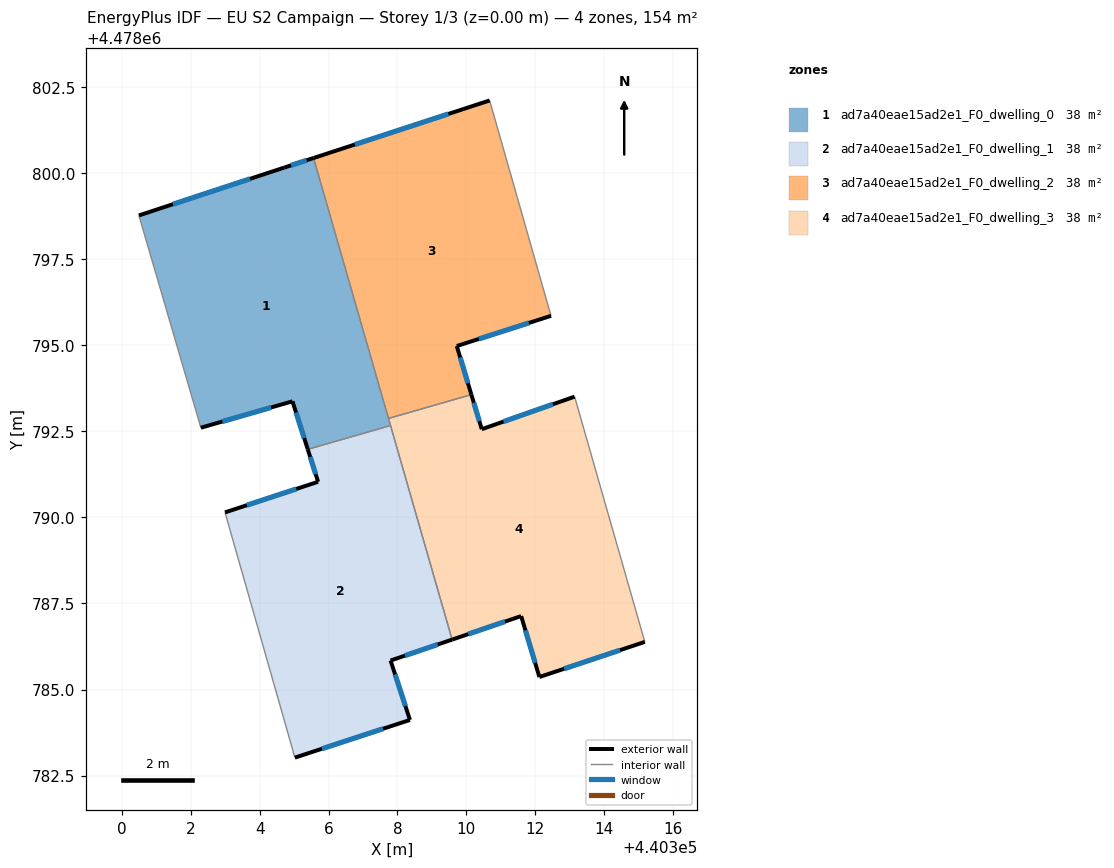
=== STOREY PLAN SPEC (per zone: floor XY polygon, exterior-wall plan segments, windows/doors) ===
zone 1: ad7a40eae15ad2e1_F0_dwelling_0  (38.4 m²)
  floor: (440305.56, 4478800.43) (440307.80, 4478792.67) (440305.40, 4478791.97) (440304.95, 4478793.37) (440302.29, 4478792.60) (440300.49, 4478798.77) (440304.71, 4478800.15)
  exterior wall: (440302.29, 4478792.60) – (440304.95, 4478793.37)  [2.8 m]
    window: (440302.91, 4478792.78) – (440304.33, 4478793.19)  [2.3 m²]
  exterior wall: (440304.71, 4478800.15) – (440300.49, 4478798.77)  [4.4 m]
    window: (440303.72, 4478799.83) – (440301.48, 4478799.09)  [3.8 m²]
  exterior wall: (440305.56, 4478800.43) – (440304.71, 4478800.15)  [0.9 m]
    window: (440305.36, 4478800.37) – (440304.91, 4478800.22)  [0.8 m²]
  exterior wall: (440304.95, 4478793.37) – (440305.40, 4478791.97)  [1.5 m]
    window: (440305.06, 4478793.04) – (440305.29, 4478792.30)  [1.2 m²]
  interior walls: 4
zone 2: ad7a40eae15ad2e1_F0_dwelling_1  (38.4 m²)
  floor: (440307.80, 4478792.67) (440309.59, 4478786.45) (440307.80, 4478785.84) (440308.36, 4478784.12) (440305.02, 4478783.02) (440302.99, 4478790.14) (440305.70, 4478791.03) (440305.40, 4478791.97)
  exterior wall: (440305.02, 4478783.02) – (440308.36, 4478784.12)  [3.5 m]
    window: (440305.80, 4478783.28) – (440307.58, 4478783.86)  [3.0 m²]
  exterior wall: (440305.70, 4478791.03) – (440302.99, 4478790.14)  [2.8 m]
    window: (440305.06, 4478790.82) – (440303.63, 4478790.35)  [2.4 m²]
  exterior wall: (440305.40, 4478791.97) – (440305.70, 4478791.03)  [1.0 m]
    window: (440305.47, 4478791.75) – (440305.63, 4478791.25)  [0.8 m²]
  exterior wall: (440307.80, 4478785.84) – (440309.59, 4478786.45)  [1.9 m]
    window: (440308.22, 4478785.98) – (440309.17, 4478786.31)  [1.6 m²]
  exterior wall: (440308.36, 4478784.12) – (440307.80, 4478785.84)  [1.8 m]
    window: (440308.23, 4478784.52) – (440307.93, 4478785.44)  [1.5 m²]
  interior walls: 3
zone 3: ad7a40eae15ad2e1_F0_dwelling_2  (38.4 m²)
  floor: (440310.68, 4478802.10) (440312.46, 4478795.85) (440309.72, 4478794.97) (440310.15, 4478793.56) (440307.74, 4478792.87) (440305.56, 4478800.43)
  exterior wall: (440310.68, 4478802.10) – (440305.56, 4478800.43)  [5.4 m]
    window: (440309.48, 4478801.71) – (440306.76, 4478800.82)  [4.6 m²]
  exterior wall: (440309.72, 4478794.97) – (440312.46, 4478795.85)  [2.9 m]
    window: (440310.36, 4478795.18) – (440311.82, 4478795.65)  [2.4 m²]
  exterior wall: (440310.15, 4478793.56) – (440309.72, 4478794.97)  [1.5 m]
    window: (440310.05, 4478793.89) – (440309.82, 4478794.64)  [1.2 m²]
  interior walls: 3
zone 4: ad7a40eae15ad2e1_F0_dwelling_3  (38.4 m²)
  floor: (440313.14, 4478793.50) (440315.18, 4478786.38) (440312.12, 4478785.36) (440311.59, 4478787.13) (440309.59, 4478786.45) (440307.74, 4478792.87) (440310.15, 4478793.56) (440310.45, 4478792.56)
  exterior wall: (440312.12, 4478785.36) – (440315.18, 4478786.38)  [3.2 m]
    window: (440312.84, 4478785.60) – (440314.47, 4478786.14)  [2.7 m²]
  exterior wall: (440311.59, 4478787.13) – (440312.12, 4478785.36)  [1.8 m]
    window: (440311.72, 4478786.72) – (440312.00, 4478785.78)  [1.6 m²]
  exterior wall: (440309.59, 4478786.45) – (440311.59, 4478787.13)  [2.1 m]
    window: (440310.06, 4478786.61) – (440311.12, 4478786.97)  [1.8 m²]
  exterior wall: (440310.45, 4478792.56) – (440310.15, 4478793.56)  [1.0 m]
    window: (440310.38, 4478792.79) – (440310.22, 4478793.33)  [0.9 m²]
  exterior wall: (440313.14, 4478793.50) – (440310.45, 4478792.56)  [2.9 m]
    window: (440312.51, 4478793.28) – (440311.08, 4478792.78)  [2.4 m²]
  interior walls: 4

=== DERIVED (storey summary) ===
Building: EU S2 Campaign
Storey: 1 of 3  (floor level z = 0.00 m)
Storey gross floor area: 153.6 m²
Zones on this storey: 4
  - ad7a40eae15ad2e1_F0_dwelling_0: floor 38.4 m²; exterior wall 9.6 m (28.7 m²); 4 window(s) 8.1 m²; WWR 28.3%
  - ad7a40eae15ad2e1_F0_dwelling_1: floor 38.4 m²; exterior wall 11.1 m (33.2 m²); 5 window(s) 9.4 m²; WWR 28.3%
  - ad7a40eae15ad2e1_F0_dwelling_2: floor 38.4 m²; exterior wall 9.7 m (29.2 m²); 3 window(s) 8.2 m²; WWR 28.3%
  - ad7a40eae15ad2e1_F0_dwelling_3: floor 38.4 m²; exterior wall 11.1 m (33.3 m²); 5 window(s) 9.4 m²; WWR 28.3%
Zone adjacency (shared interzone walls):
  - ad7a40eae15ad2e1_F0_dwelling_0 ↔ ad7a40eae15ad2e1_F0_dwelling_1
  - ad7a40eae15ad2e1_F0_dwelling_0 ↔ ad7a40eae15ad2e1_F0_dwelling_2
  - ad7a40eae15ad2e1_F0_dwelling_0 ↔ ad7a40eae15ad2e1_F0_dwelling_3
  - ad7a40eae15ad2e1_F0_dwelling_1 ↔ ad7a40eae15ad2e1_F0_dwelling_3
  - ad7a40eae15ad2e1_F0_dwelling_2 ↔ ad7a40eae15ad2e1_F0_dwelling_3